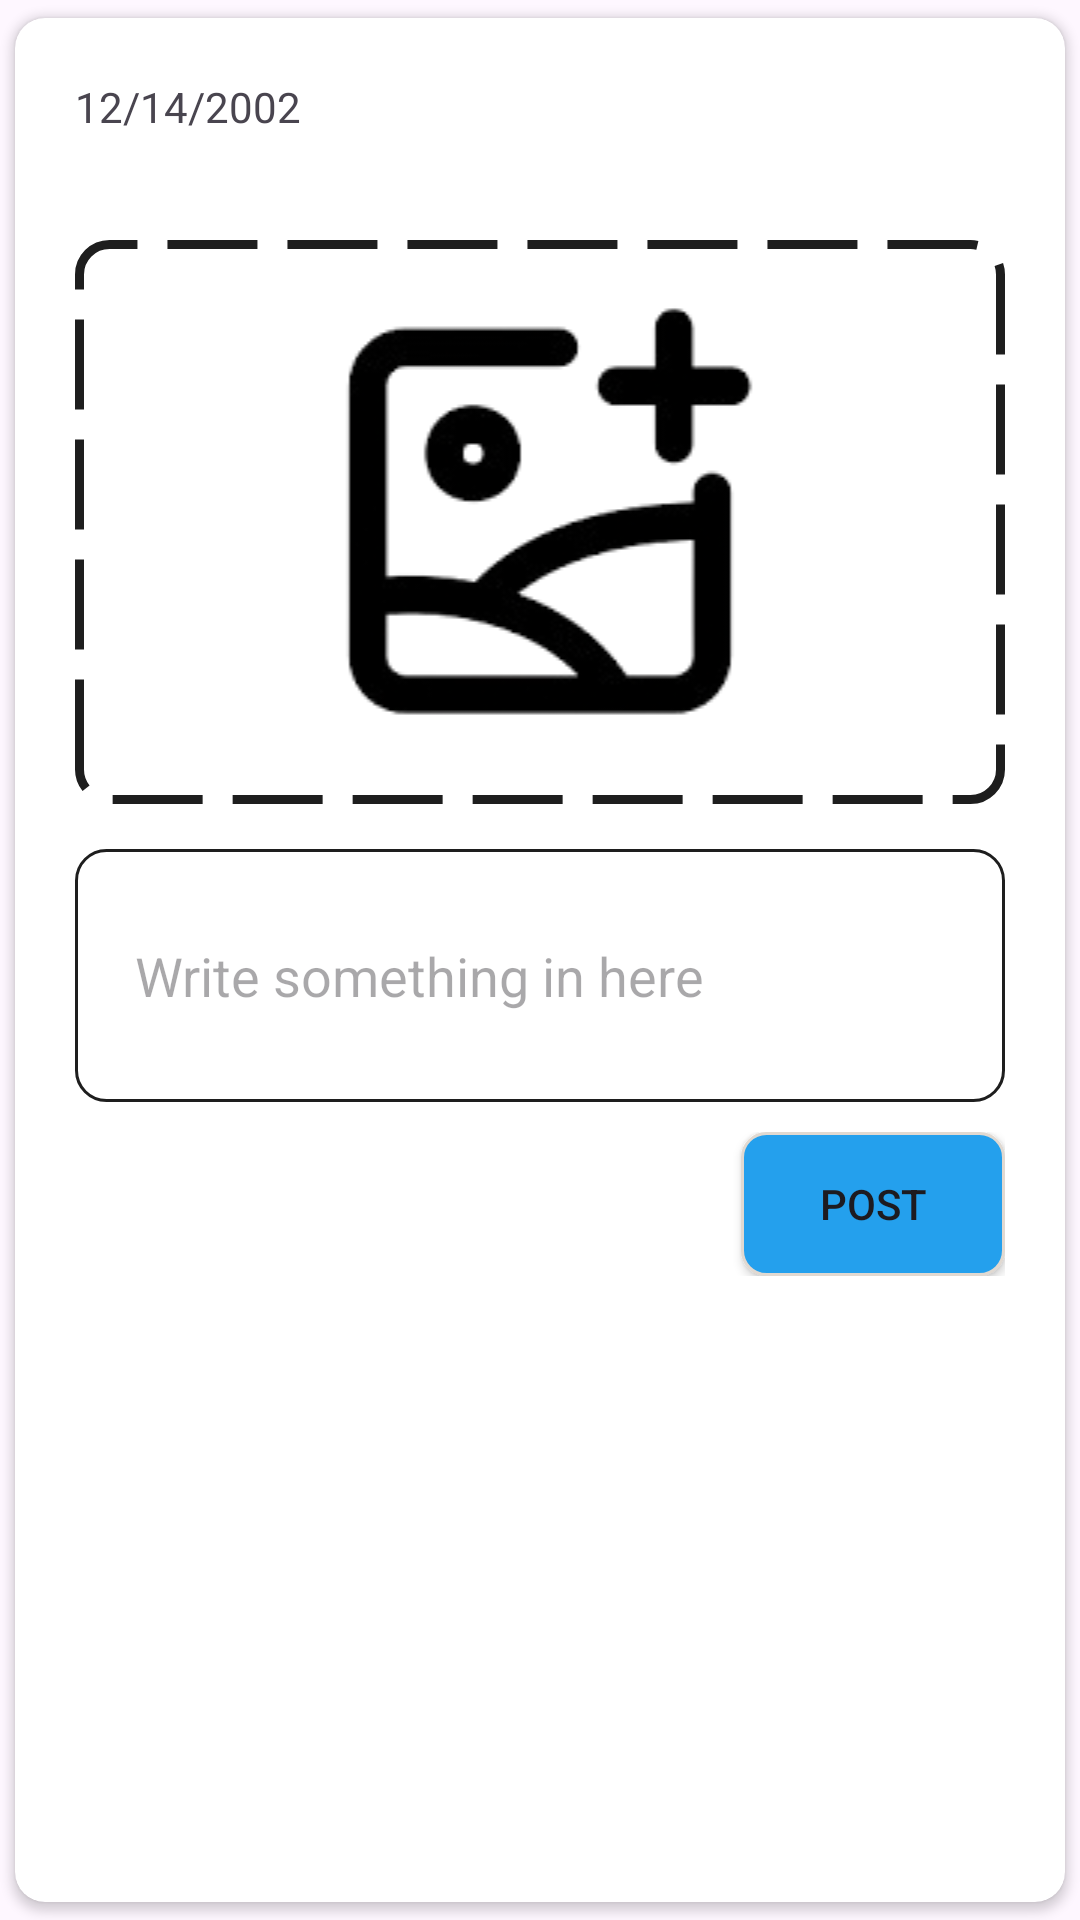

Reconstruct the res/layout file that produces this screen, plus the resources it refers to.
<!-- AndroidManifest.xml: application theme Theme.EReklamo -->
<!-- res/layout/postcontent.xml -->
<?xml version="1.0" encoding="utf-8"?>
<androidx.cardview.widget.CardView xmlns:android="http://schemas.android.com/apk/res/android"
    xmlns:tools="http://schemas.android.com/tools"
    android:layout_width="match_parent"
    android:layout_height="wrap_content"
    xmlns:app="http://schemas.android.com/apk/res-auto"
    app:cardUseCompatPadding="true"
    app:cardCornerRadius="10dp">

    <LinearLayout
        android:layout_width="match_parent"
        android:layout_height="wrap_content"
        android:orientation="vertical"
        tools:ignore="MissingConstraints"
        android:padding="20dp">

        <TextView
            android:id="@+id/dateTextView"
            android:layout_width="match_parent"
            android:layout_height="wrap_content"
            android:text="12/14/2002"
            android:paddingBottom="20dp"
            android:layout_marginBottom="15dp"/>

        <LinearLayout
            android:layout_width="match_parent"
            android:layout_height="wrap_content"
            android:gravity="center"
            android:background="@drawable/uploadimgbackground">
            <ImageView
                android:id="@+id/postImageView"
                android:layout_width="match_parent"
                android:layout_height="match_parent"
                android:layout_margin="20dp"
                android:src="@drawable/uploadimg" />
        </LinearLayout>

        <EditText
            android:id="@+id/postEditText"
            android:layout_width="match_parent"
            android:layout_height="wrap_content"
            android:hint="Write something in here"
            android:background="@drawable/posttxt"
            android:paddingTop="30dp"
            android:paddingBottom="30dp"
            android:paddingStart="20dp"
            android:layout_marginTop="15dp"
            android:paddingEnd="20dp" />

        <LinearLayout
            android:layout_width="match_parent"
            android:layout_height="wrap_content"
            android:gravity="end"
            android:layout_marginTop="10dp"
            >
            <Button
                android:id="@+id/postButton"
                android:layout_width="wrap_content"
                android:layout_height="wrap_content"
                android:text="POST"
                android:background="@drawable/greenbutton"
                android:layout_gravity="end"/>
        </LinearLayout>
    </LinearLayout>
</androidx.cardview.widget.CardView>
<!-- resources referenced by this layout -->
<resources>
  <!-- drawable greenbutton (drawable) -->
  <?xml version="1.0" encoding="utf-8"?>
  <shape xmlns:android="http://schemas.android.com/apk/res/android">
      <solid android:color="#24a0ed "/>
      <corners android:radius="8dp"/>
      <stroke android:width="1dp" android:color="#E1D9D1"/>
  </shape>
  <!-- drawable posttxt (drawable) -->
  <?xml version="1.0" encoding="utf-8"?>
  <shape xmlns:android="http://schemas.android.com/apk/res/android">
      <corners android:radius="10dp"/>
      <stroke android:width="1dp" android:color="#1E1E1E"/>
  </shape>
  <!-- drawable uploadimg: png bitmap (drawable, 9410 bytes) -->
  <!-- drawable uploadimgbackground (drawable) -->
  <?xml version="1.0" encoding="utf-8"?>
  <shape xmlns:android="http://schemas.android.com/apk/res/android"
      android:shape="rectangle">
      <stroke
          android:width="3dp"
          android:color="#1E1E1E"
          android:dashWidth="30dp"
          android:dashGap="10dp" />
      <corners
          android:radius="10dp"/>
  </shape>
  <style name="Theme.EReklamo" parent="Base.Theme.EReklamo" />
  <style name="Base.Theme.EReklamo" parent="Theme.Material3.DayNight.NoActionBar">
          
          
      </style>
</resources>
